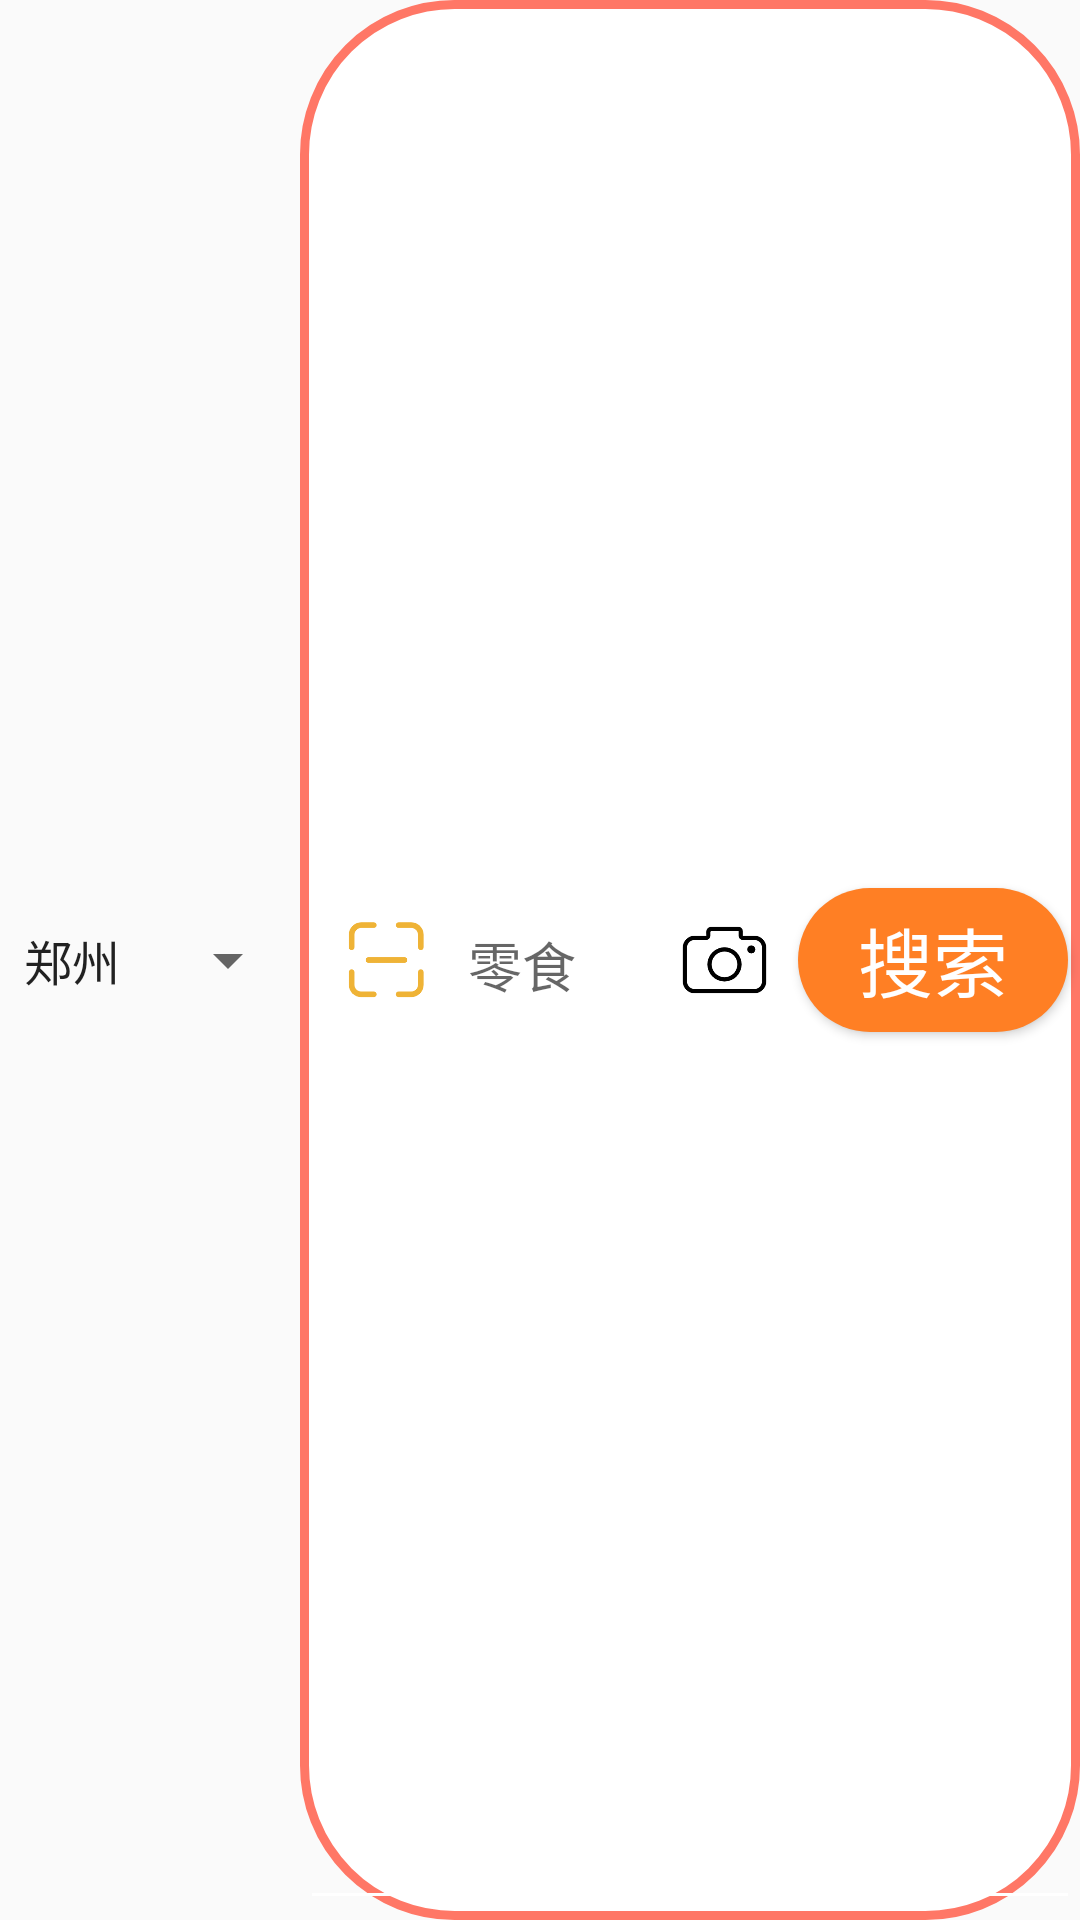

This screen was rendered from an Android layout file. Write that file and the resources it references.
<!-- AndroidManifest.xml: application theme Theme.UIInterfacePlus -->
<!-- res/layout/search.xml -->
<?xml version="1.0" encoding="utf-8"?>
<LinearLayout xmlns:android="http://schemas.android.com/apk/res/android"
    android:layout_width="match_parent"
    android:layout_height="wrap_content"
    android:layout_marginTop="10dp"
    android:orientation="horizontal">
    <Spinner
        android:id="@+id/site"
        android:layout_width="100dp"
        android:layout_height="match_parent"
        android:entries="@array/site">
    </Spinner>
    <FrameLayout
        android:layout_width="match_parent"
        android:layout_height="match_parent"
        android:background="@drawable/border_search">
        <EditText
            android:layout_width="match_parent"
            android:layout_height="match_parent"
            android:hint="            零食"
            android:theme="@style/MyEditText"/>

        <ImageView
            android:layout_width="77dp"
            android:layout_height="30dp"
            android:layout_marginLeft="-10dp"
            android:layout_gravity="center|left"
            android:src="@drawable/saomiao" />

        <ImageView
            android:id="@+id/paizhao"
            android:layout_width="77dp"
            android:layout_height="30dp"
            android:layout_gravity="center|right"
            android:layout_marginRight="80dp"
            android:src="@drawable/paizhao" />

        <Button
            android:id="@+id/search"
            android:layout_width="90dp"
            android:layout_height="wrap_content"
            android:layout_gravity="center|right"
            android:layout_marginRight="4dp"
            android:background="@drawable/border_sousuo"
            android:gravity="center"
            android:text="搜索"
            android:textColor="#FFF"
            android:textSize="25sp" />
    </FrameLayout>

</LinearLayout>
<!-- resources referenced by this layout -->
<resources>
  <string-array name="site">
          <item>郑州</item>
          <item>鹤壁</item>
          <item>开封</item>
          <item>洛阳</item>
          <item>平顶山</item>
          <item>安阳</item>
          <item>新乡</item>
          <item>焦作</item>
          <item>濮阳</item>
          <item>许昌</item>
          <item>漯河</item>
          <item>三门峡</item>
          <item>南阳</item>
          <item>商丘</item>
          <item>信阳</item>
          <item>周口</item>
          <item>驻马店</item>
      </string-array>
  <!-- drawable border_search (drawable) -->
  <?xml version="1.0" encoding="utf-8"?>
  <shape xmlns:android="http://schemas.android.com/apk/res/android">
      <solid android:color="#FFF"/>
      <stroke android:width="3dp" android:color="#F76"/>
      <corners android:topRightRadius="50dp"
          android:topLeftRadius="50dp"
          android:bottomLeftRadius="50dp"
          android:bottomRightRadius="50dp"/>
  </shape>
  <!-- drawable border_sousuo (drawable) -->
  <?xml version="1.0" encoding="utf-8"?>
  <shape xmlns:android="http://schemas.android.com/apk/res/android">
      <corners android:topRightRadius="50dp"
          android:topLeftRadius="50dp"
          android:bottomLeftRadius="50dp"
          android:bottomRightRadius="50dp"/>
      <solid android:color="#FF7F24"/>
  </shape>
  <!-- drawable paizhao: png bitmap (drawable, 5128 bytes) -->
  <!-- drawable saomiao: png bitmap (drawable, 4681 bytes) -->
  <style name="MyEditText" parent="Theme.AppCompat.Light">
          <item name="colorControlNormal">@android:color/white</item>
      </style>
  <style name="Theme.UIInterfacePlus" parent="Theme.MaterialComponents.DayNight.NoActionBar.Bridge">
          
          <item name="colorPrimary">@color/purple_500</item>
          <item name="colorPrimaryVariant">@color/purple_700</item>
          <item name="colorOnPrimary">@color/white</item>
          
          <item name="colorSecondary">@color/teal_200</item>
          <item name="colorSecondaryVariant">@color/teal_700</item>
          <item name="colorOnSecondary">@color/black</item>
          
          <item name="android:statusBarColor" tools:targetApi="l">?attr/colorPrimaryVariant</item>
          
      </style>
  <!-- not gathered from this repository: default colours our renderer supplied (Android Studio template values) -->
  <color name="purple_500">#FF6200EE</color>
  <color name="purple_700">#FF3700B3</color>
  <color name="teal_200">#FF03DAC5</color>
  <color name="teal_700">#FF018786</color>
  <color name="black">#FF000000</color>
  <color name="white">#FFFFFFFF</color>
</resources>
